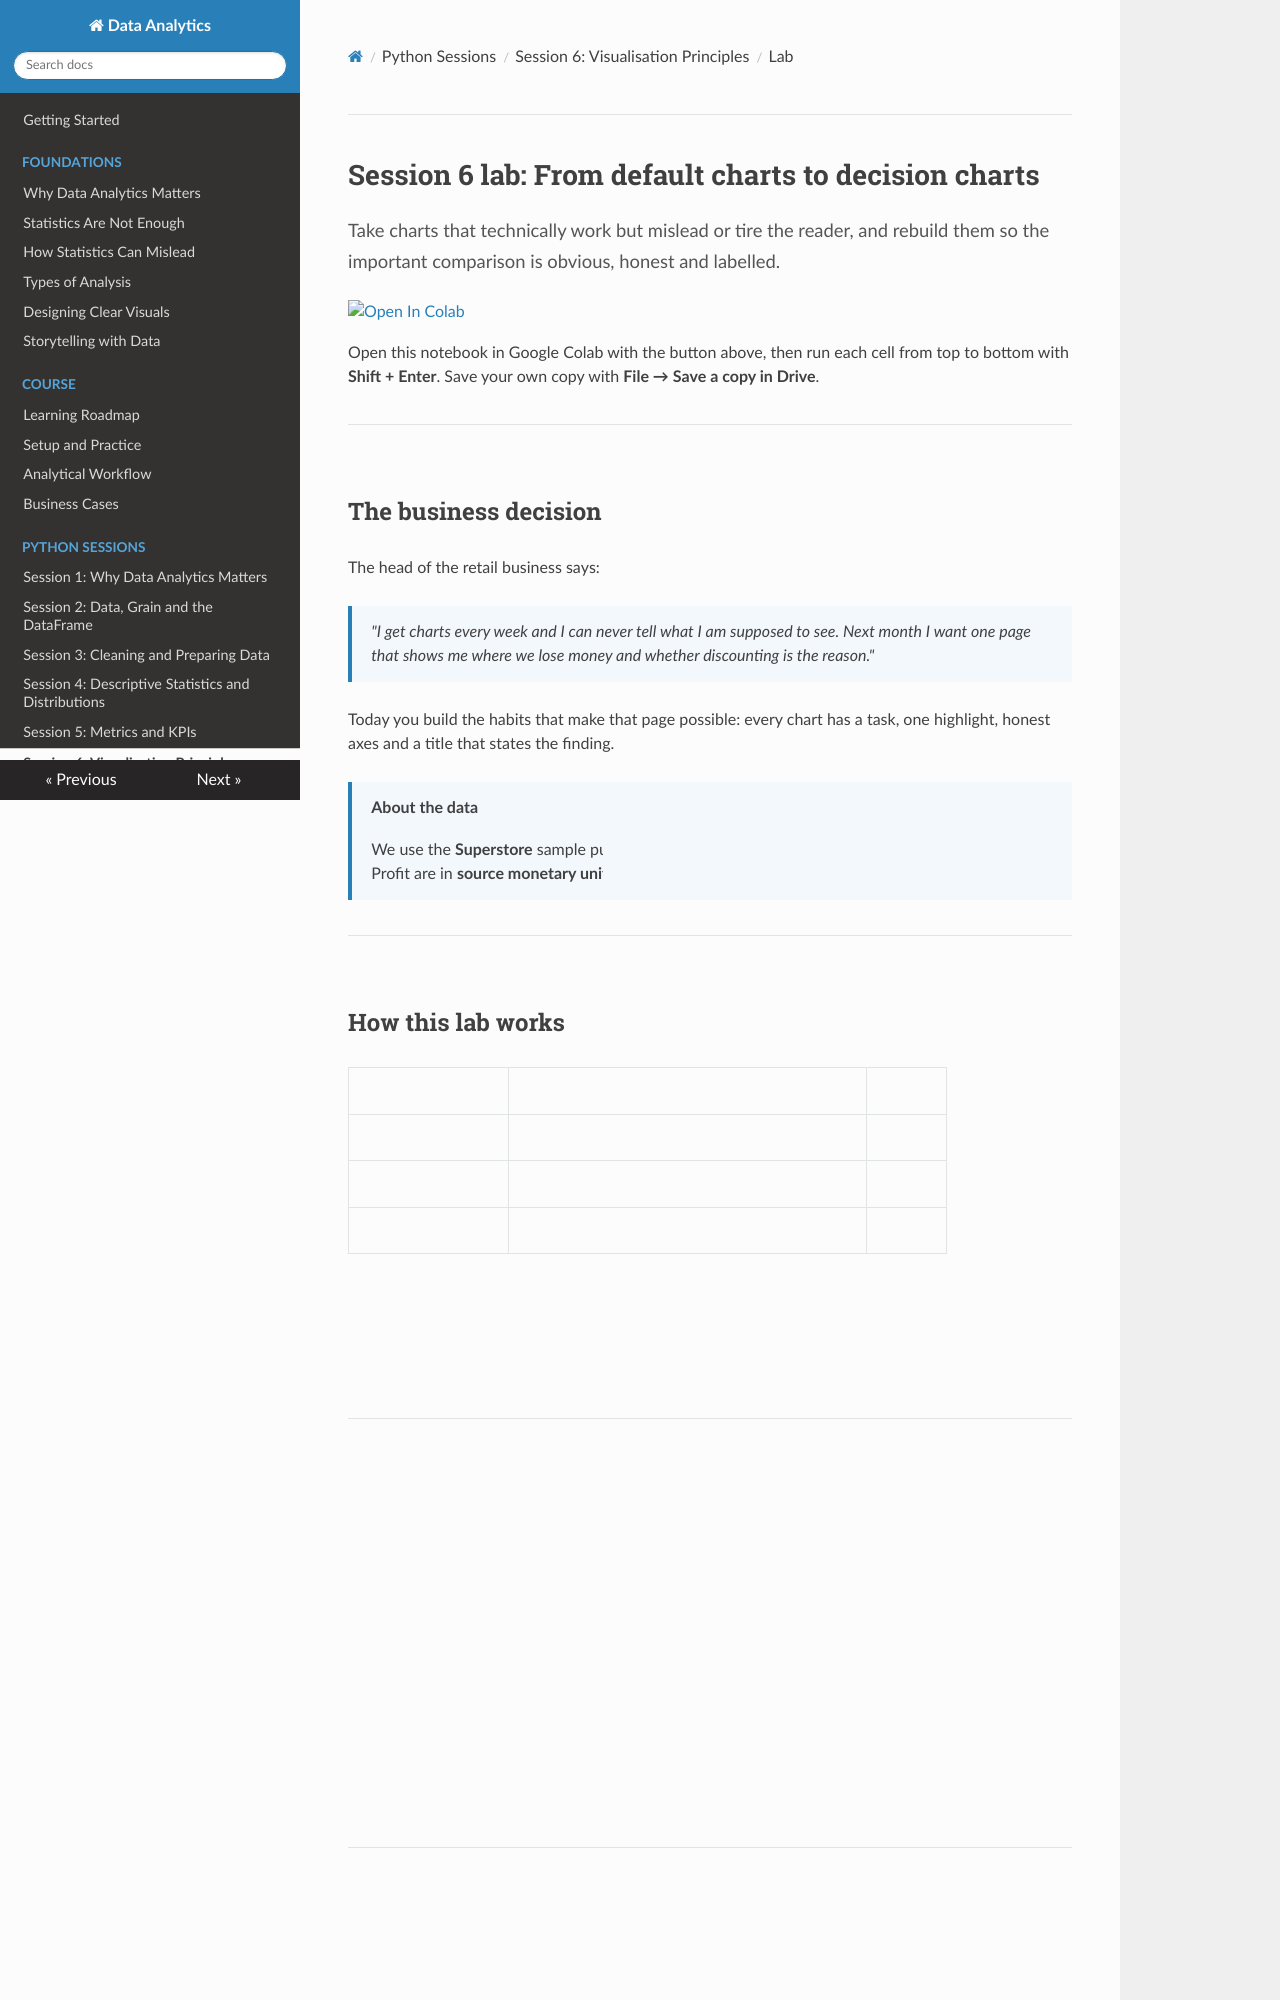

repository: Aayush181509/AnalyticsLecture · page: lectures/06_visualisation_principles_lab/index.html · generator: mkdocs

# Session 6 lab: From default charts to decision charts

<p class="lead">
Take charts that technically work but mislead or tire the reader, and rebuild them so the important comparison is obvious, honest and labelled.
</p>

[![Open In Colab](https://colab.research.google.com/assets/colab-badge.svg)](https://colab.research.google.com/github/Aayush181509/AnalyticsLecture/blob/main/notebooks/06_visualisation_principles_lab.ipynb)

Open this notebook in Google Colab with the button above, then run each cell from top to bottom with **Shift + Enter**. Save your own copy with **File → Save a copy in Drive**.

---

## The business decision

The head of the retail business says:

> *"I get charts every week and I can never tell what I am supposed to see. Next month I want one page that shows me where we lose money and whether discounting is the reason."*

Today you build the habits that make that page possible: every chart has a task, one highlight, honest axes and a title that states the finding.

> **About the data**
>
> We use the **Superstore** sample published by Tableau. It describes a **fictitious** company. Sales and Profit are in **source monetary units**; the currency is not stated.

---

## How this lab works

| Part | What you do | Tasks |
|---|---|---|
| **Guided practice** | Follow along step by step, everyone together | G1–G5 |
| **Independent tasks** | Same skills, new charts, on your own or in pairs | I1–I5 |
| **Challenge** | A decision chart and a debugging task | C1–C2 |

Each task has a level:

- **Core**: everyone completes it; it is enough for your portfolio.
- **Stretch**: for when you finish the core tasks early.
- **Challenge**: optional, harder reasoning.

---

## What you will be able to do

1. Write and reuse a small **style helper** for message titles and quiet axes.
2. Redesign a crowded **pie**, a **truncated bar axis** and a **rainbow line spaghetti**.
3. Draw a **histogram**, a **scatter plot** and **small multiples** and say what each shows.
4. Choose **sequential** or **diverging** colour for a heatmap.
5. Write a short **critique** for every before/after pair.

**Evidence you keep:** three before/after chart pairs with critiques, your one-, two- and many-variable views, and a critique log.

Before you start, work through the [Session 6 lecture](06_visualisation_principles_lecture.md).

---

# Guided practice
